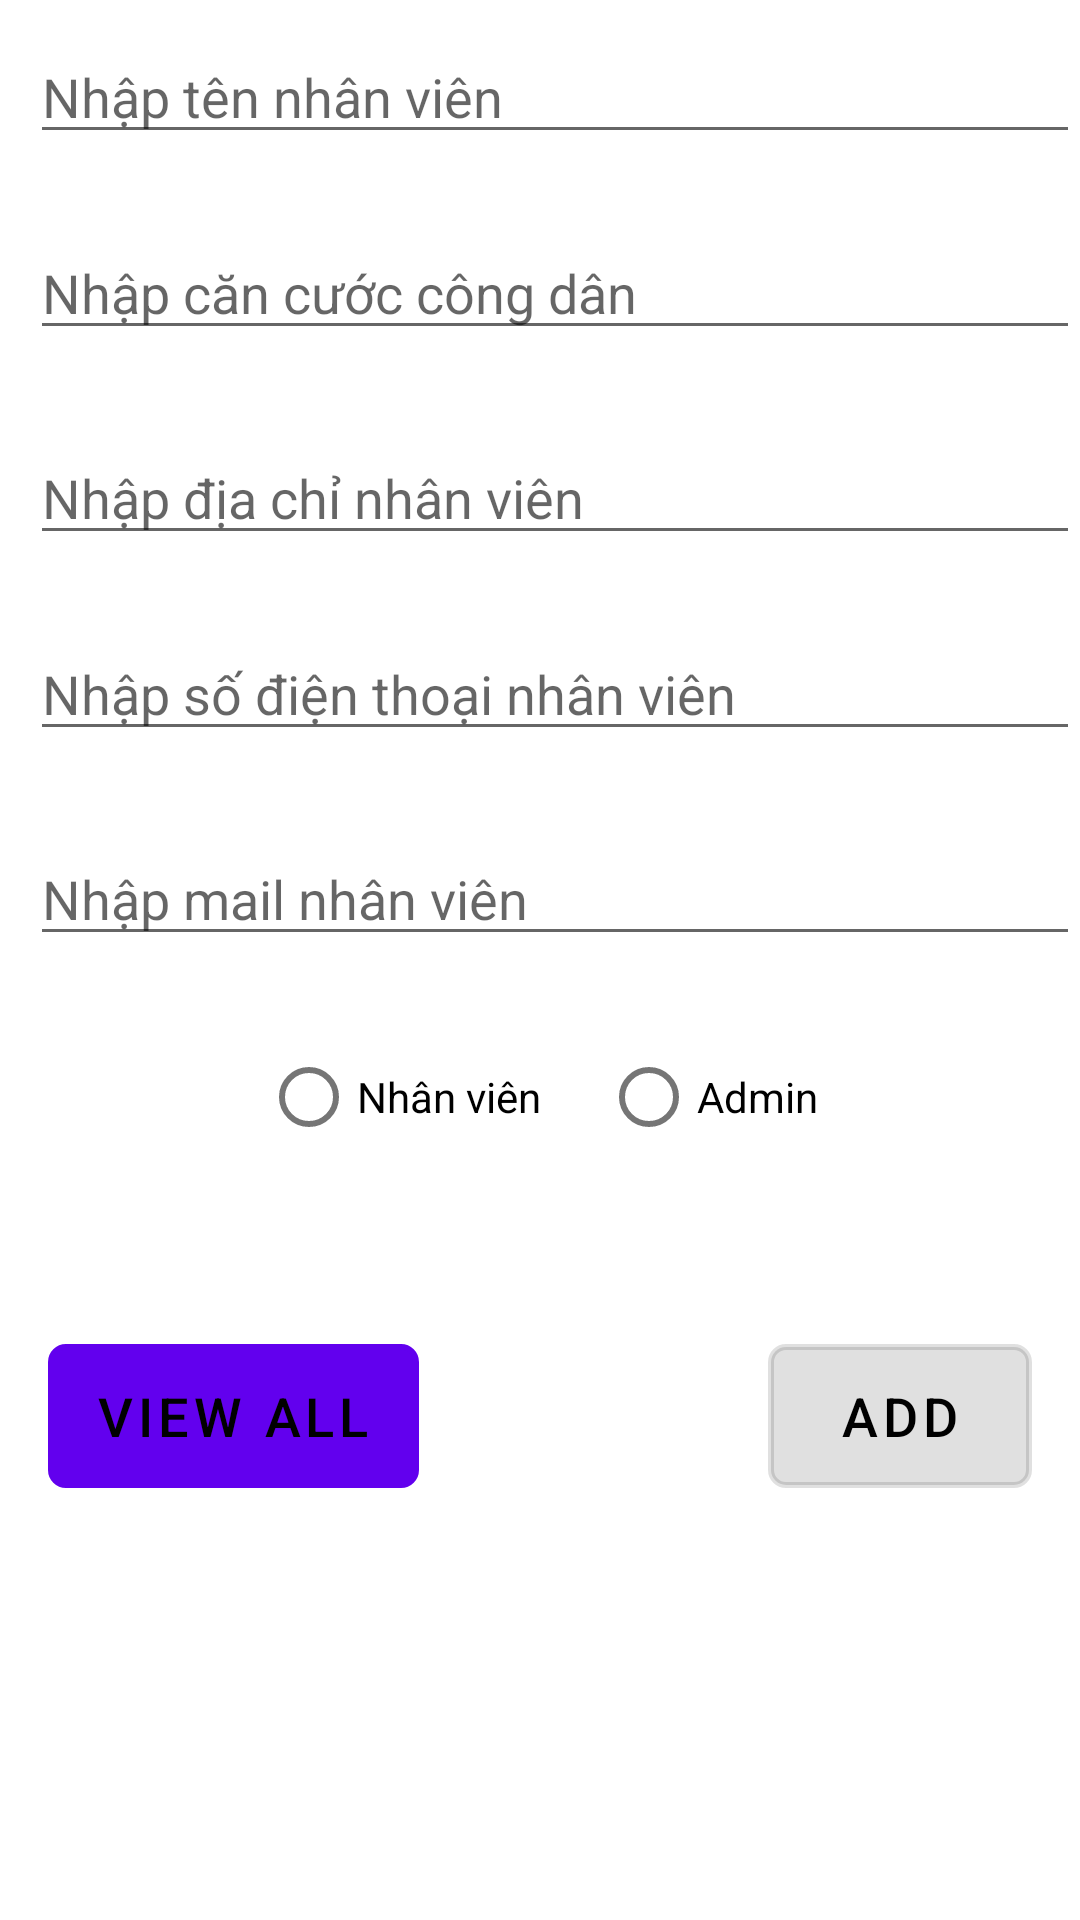

The Android layout XML behind this screen, and the referenced resources:
<!-- AndroidManifest.xml: fallback theme Theme.MaterialComponents.DayNight.NoActionBar -->
<!-- res/layout/activity_nhan_vien_main.xml -->
<?xml version="1.0" encoding="utf-8"?>
<LinearLayout xmlns:android="http://schemas.android.com/apk/res/android"
    xmlns:app="http://schemas.android.com/apk/res-auto"
    xmlns:tools="http://schemas.android.com/tools"
    android:layout_width="match_parent"
    android:layout_height="match_parent"
    android:orientation="vertical"
    tools:context=".Admin_Activity.NhanVien.NhanVien_MainActivity">


    <EditText
        android:id="@+id/edt_empName"
        android:layout_width="match_parent"
        android:layout_height="wrap_content"
        android:ems="10"
        android:hint="Nhập tên nhân viên"
        android:inputType="textPersonName"
        tools:textSize="15dp"
        android:textSize="18sp"
        android:layout_marginTop="10dp"
        android:layout_marginLeft="10dp"/>

    <EditText
        android:id="@+id/edt_empCCCD"
        android:layout_width="match_parent"
        android:layout_height="wrap_content"
        android:ems="10"
        android:inputType="textPersonName"
        android:hint="Nhập căn cước công dân"
        android:textSize="18sp"
        android:layout_marginTop="24dp"
        android:layout_marginStart="10dp" />

    <TextView
        android:id="@+id/tv_IdError"
        android:layout_width="wrap_content"
        android:layout_height="wrap_content"
        android:layout_marginTop="4dp"
        android:layout_marginStart="10dp"
        android:textColor="@color/design_default_color_error" />

    <EditText
        android:id="@+id/edt_empAddr"
        android:layout_width="match_parent"
        android:layout_height="wrap_content"
        android:ems="10"
        android:inputType="textPersonName"
        android:hint="Nhập địa chỉ nhân viên"
        android:textSize="18sp"
        android:layout_marginTop="4dp"
        android:layout_marginLeft="10dp" />

    <EditText
        android:id="@+id/edt_empPhone"
        android:layout_width="match_parent"
        android:layout_height="wrap_content"
        android:ems="10"
        android:inputType="textPersonName"
        android:hint="Nhập số điện thoại nhân viên"
        android:textSize="18sp"
        android:layout_marginTop="24dp"
        android:layout_marginLeft="10dp" />

    <TextView
        android:id="@+id/tv_PhoneError"
        android:layout_width="wrap_content"
        android:layout_height="wrap_content"
        android:layout_marginTop="4dp"
        android:layout_marginStart="10dp"
        android:textColor="@color/design_default_color_error"/>

    <EditText
        android:id="@+id/edt_empMail"
        android:layout_width="match_parent"
        android:layout_height="wrap_content"
        android:ems="10"
        android:inputType="textPersonName"
        android:hint="Nhập mail nhân viên"
        android:textSize="18sp"
        android:layout_marginTop="4dp"
        android:layout_marginLeft="10dp" />

    <TextView
        android:id="@+id/tv_MailError"
        android:layout_width="wrap_content"
        android:layout_height="wrap_content"
        android:layout_marginTop="4dp"
        android:layout_marginStart="10dp"
        android:textColor="@color/design_default_color_error"/>


    <RadioGroup
        android:id="@+id/rd_role"
        android:layout_width="match_parent"
        android:layout_height="wrap_content"
        android:orientation="horizontal"
        android:gravity="center">

        <RadioButton
            android:id="@+id/rd_roleEmp"
            android:layout_width="wrap_content"
            android:layout_height="wrap_content"
            android:text="Nhân viên"
            android:layout_marginRight="20dp"/>

        <RadioButton
            android:id="@+id/rd_roleAdmin"
            android:layout_width="wrap_content"
            android:layout_height="wrap_content"
            android:text="Admin"/>
    </RadioGroup>

    <TextView
        android:id="@+id/tv_formError"
        android:layout_width="match_parent"
        android:layout_height="wrap_content"
        android:textSize="18sp"
        android:textColor="@color/design_default_color_error"
        android:layout_marginTop="10dp"
        android:layout_marginStart="10dp" />

    <androidx.constraintlayout.widget.ConstraintLayout
        android:layout_width="match_parent"
        android:layout_height="match_parent">

        <Button
            android:id="@+id/btn_Add"
            android:layout_width="wrap_content"
            android:layout_height="wrap_content"
            android:layout_marginTop="24dp"
            android:layout_marginEnd="16dp"
            android:text="Add"
            android:textSize="18sp"
            android:textColor="@color/black"
            android:background="@drawable/button_bg"
            android:backgroundTint="@color/yellow"
            android:enabled="false"
            app:layout_constraintEnd_toEndOf="parent"
            app:layout_constraintTop_toTopOf="parent" />

        <Button
            android:id="@+id/btn_ViewAll"
            android:layout_width="wrap_content"
            android:layout_height="wrap_content"
            android:layout_marginStart="16dp"
            android:layout_marginTop="24dp"
            android:text="View All"
            android:textSize="18sp"
            android:textColor="@color/black"
            android:background="@drawable/button_bg"
            android:backgroundTint="@color/yellow"
            app:layout_constraintStart_toStartOf="parent"
            app:layout_constraintTop_toTopOf="parent" />
    </androidx.constraintlayout.widget.ConstraintLayout>

</LinearLayout>
<!-- resources referenced by this layout -->
<resources>
  <color name="black">#FF000000</color>
  <color name="yellow">#f2c40d</color>
  <!-- drawable button_bg (drawable) -->
  <?xml version="1.0" encoding="utf-8"?>
  <shape xmlns:android="http://schemas.android.com/apk/res/android"
      android:shape="rectangle">
      <corners android:radius="5dp"/>
      <stroke
          android:width="2dp"
          android:color="@color/white"/>
  
  </shape>
  <color name="white">#FFFFFFFF</color>
</resources>
